Run: headless pygame with SDL's dummy video driver; simulated clock (each Clock.tick advances the game by its frame time, no real sleeping); random seed 0; keys injected as events and as key.get_pressed() state; no mouse input.
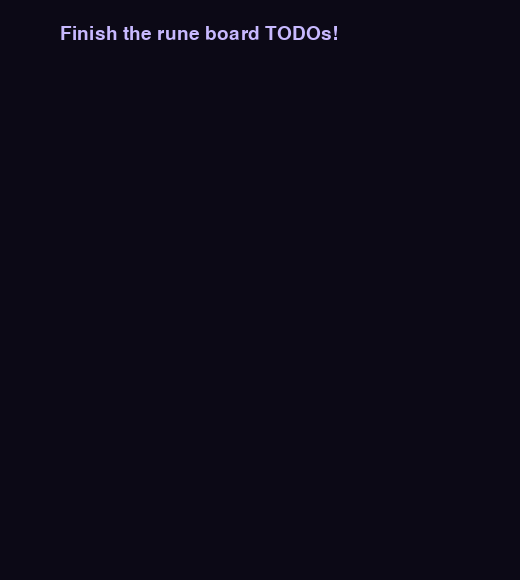
Frame 1 of 4 · flips 1–60 · no input
Frame 2 of 4 · flips 61–180 · tapped SPACE, RETURN · held RIGHT (→), D · screen unchanged from frame 1, image omitted
Frame 3 of 4 · flips 181–300 · held DOWN (↓), S · screen unchanged from frame 2, image omitted
Frame 4 of 4 · flips 301–420 · held LEFT (←), A, UP (↑), W · screen unchanged from frame 3, image omitted

The pygame program that drew these frames:

# game.py — Lesson 5.16: Merge Magic — rune board (starter)
from __future__ import annotations

import random

import pygame

pygame.init()

WIDTH = 520
HEIGHT = 580
screen = pygame.display.set_mode((WIDTH, HEIGHT))
pygame.display.set_caption("Merge Magic — Rune Lattice")

clock = pygame.time.Clock()
running = True
font_small = pygame.font.Font(None, 28)
font_rune = pygame.font.Font(None, 36)

SIZE = 4
CELL = 100
GAP = 8
BOARD_X = 60
BOARD_Y = 80

# TODO: 4×4 list of ints — 0 means empty
board: list[list[int]] = [[0] * SIZE for _ in range(SIZE)]

RUNE_COLORS: dict[int, tuple[int, int, int]] = {
    0: (35, 28, 52),
    2: (75, 65, 115),
    4: (95, 80, 145),
    8: (130, 95, 175),
    16: (165, 110, 200),
}


def empty_cells() -> list[tuple[int, int]]:
    """TODO: return (col, row) for every cell where board[row][col] == 0."""
    return []


def spawn_rune() -> bool:
    """TODO: pick random empty cell; place 2 (90%) or 4 (10%)."""
    return False


def draw_rune_tile(surface: pygame.Surface, x: int, y: int, value: int) -> None:
    """TODO: rounded rect from RUNE_COLORS; draw value if not zero."""
    pass


def draw_board(surface: pygame.Surface) -> None:
    """TODO: loop all cells and call draw_rune_tile."""
    pass


while running:
    dt = clock.tick(60) / 1000

    for event in pygame.event.get():
        if event.type == pygame.QUIT:
            running = False
        if event.type == pygame.KEYDOWN and event.key == pygame.K_s:
            # TODO: call spawn_rune after you implement it
            pass

    screen.fill((12, 9, 22))
    if board:
        draw_board(screen)
    hud = font_small.render("Finish the rune board TODOs!", True, (200, 185, 255))
    screen.blit(hud, (BOARD_X, 24))
    pygame.display.flip()

pygame.quit()
